Run: headless pygame with SDL's dummy video driver; simulated clock (each Clock.tick advances the game by its frame time, no real sleeping); random seed 0; keys injected as events and as key.get_pressed() state; no mouse input.
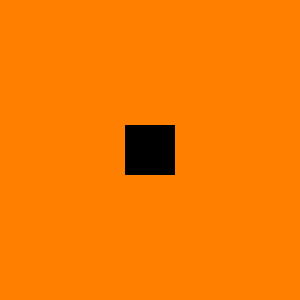
Frame 1 of 4 · flips 1–60 · no input
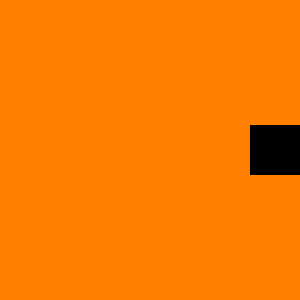
Frame 2 of 4 · flips 61–180 · tapped SPACE, RETURN · held RIGHT (→), D
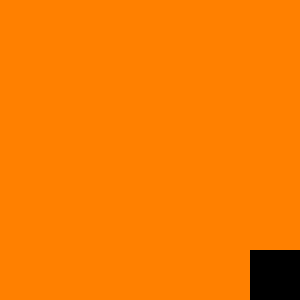
Frame 3 of 4 · flips 181–300 · held DOWN (↓), S
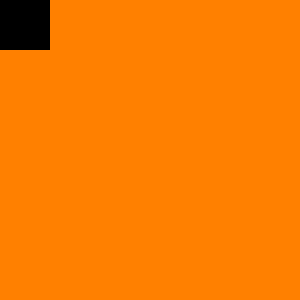
Frame 4 of 4 · flips 301–420 · held LEFT (←), A, UP (↑), W

The pygame program that drew these frames:

import pygame
import sys

pygame.init()
wysokosc = 300
dlugosc = 300
window = pygame.display.set_mode((wysokosc,dlugosc))
pygame.display.set_caption("Pygame - projekt")

gracz = pygame.Rect(125, 125, 50, 50)
gracz_kolor = (0, 0, 0)
clock = pygame.time.Clock()
gracz_szybkosc = 5

while True:
    for event in pygame.event.get():
        if event.type == pygame.QUIT:
            pygame.quit()
            sys.exit()

    keys = pygame.key.get_pressed()
    
    if keys[pygame.K_w] and gracz.top > 0:
        gracz.y -= gracz_szybkosc
    if keys[pygame.K_s] and gracz.bottom < window.get_height():
        gracz.y += gracz_szybkosc
    if keys[pygame.K_a] and gracz.left > 0:
        gracz.x -= gracz_szybkosc
    if keys[pygame.K_d] and gracz.right < window.get_width():
        gracz.x += gracz_szybkosc

    window.fill((255, 128, 0))
    pygame.draw.rect(window, gracz_kolor, gracz)
    pygame.display.update()
    clock.tick(60)
